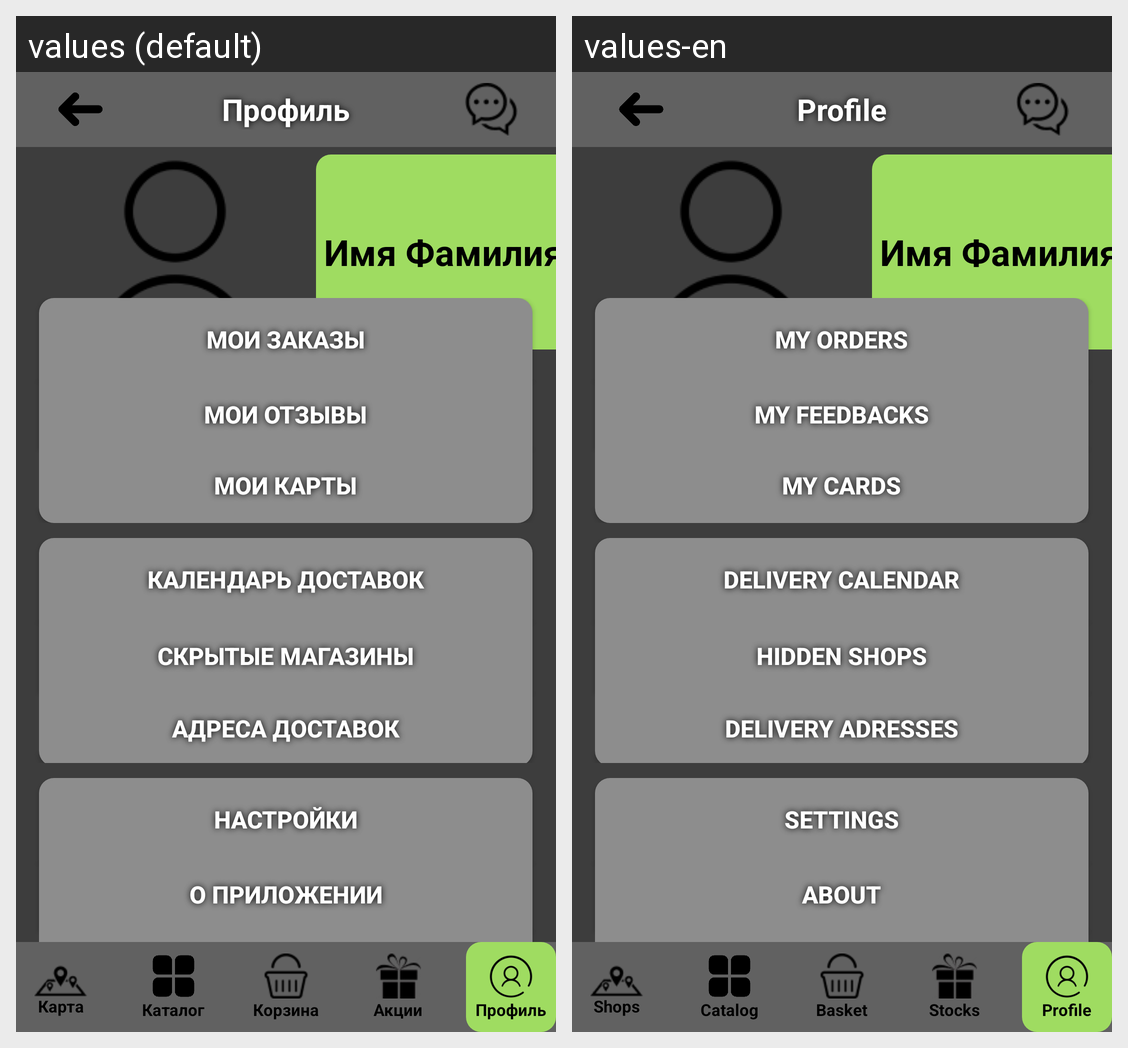

Strings drawn on this Android screen and how each of the app's shown locales translates them:
Android screen res/layout/activity_profil.xml rendered under 2 locales, left to right: values (default), values-en. Device: Nexus 5 (rendered at 1080×1920; each locale shown at half size, 540×960, under a caption strip naming it); theme Theme.Diplom.
Strings drawn on this screen, with the default value and each locale's value (text and hints the layout hard-codes, and strings that could not be matched under every locale, appear in the picture but are not listed):

profil_name
  values: Профиль
  values-en: Profile

myzakazi_name
  values: Мои заказы
  values-en: My orders

myotzivi_name
  values: Мои отзывы
  values-en: My feedbacks

mykarti_name
  values: Мои карты
  values-en: My cards

calendardostavok_name
  values: Календарь доставок
  values-en: Delivery calendar

hidemagazini_name
  values: Скрытые магазины
  values-en: Hidden shops

adresadostavok_name
  values: Адреса доставок
  values-en: Delivery adresses

settings_name
  values: Настройки
  values-en: Settings

aboutpril_name
  values: О приложении
  values-en: About

infoforclient_name
  values: Информация для клиентов
  values-en: Information for clients

magazini_name
  values: Карта
  values-en: Shops

catalog_name
  values: Каталог
  values-en: Catalog

korzina_name
  values: Корзина
  values-en: Basket

akcii_name
  values: Акции
  values-en: Stocks
